Photos from the image-classification dataset "finalCAIProject" in the GitHub repository jacobgale21/finalCAIProject. Its 12 classes are: backpack, book, calculator, chair, clock, desk, keychain, laptop, paper, pen, phone, water bottle.

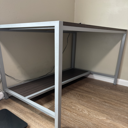
Label: desk

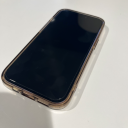
Label: phone

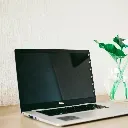
Label: laptop

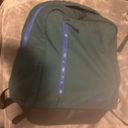
Label: backpack

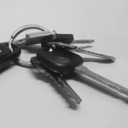
Label: keychain

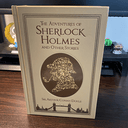
Label: book
